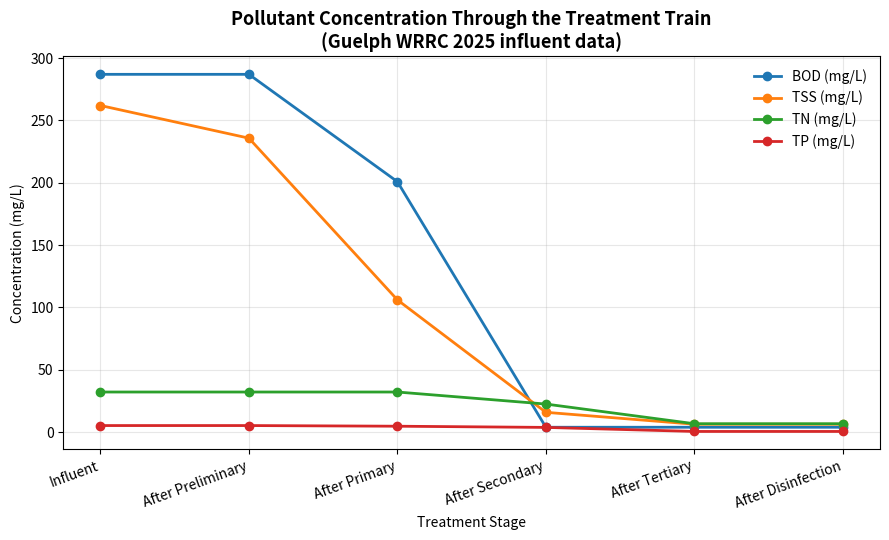
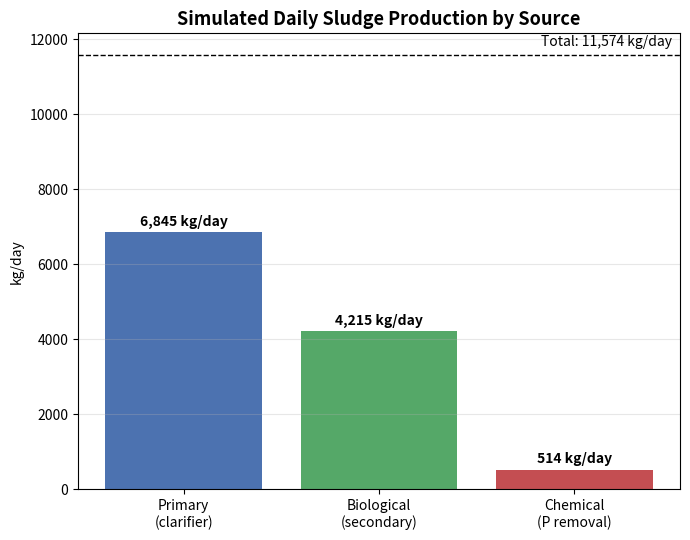

Source code (Python) for these figures, in order:

#Wastewater Treatment & Reuse System Model 
#Based on real 2025 data from the Guelph Water Resource Recovery Centre

import math
import matplotlib.pyplot as plt

# inout data 
influent = {
    "flow_m3_per_day": 52783,      # 2025 whole plant average 
    "BOD": 287,                    # biochemical oxygen demand mg/L
    "TSS": 262,                    # total suspended solids mg/L
    "TP": 5.30,                    # total phosphorus mg/L
    "TN": 32.2,                    # nitrogen mg/L
    "E_coli": 1.0e7,               # Colony forming units/100mL
}

# REAL aeration tank volumes from Guelph's Wastewater Treatment and Biosolids from City of Guelph / Jacobs
#   Plant 1: 4,347 m3   Plant 2: 4,983 m3
#   Plant 3: 4,076 m3   Plant 4: 12,871 m3
# This is the actual as-built design volume, not an assumption.
AERATION_VOLUME_M3 = 4347 + 4983 + 4076 + 12871  

reuse_standard = {
    "BOD": 10,
    "TSS": 10,
    "TP": 1,
    "TN": 10,
    "E_coli": 200,
}

# Kinetic constants + design parameters
kinetics = {
    "Y": 0.6,           # yield coefficient (g biomass / g BOD)
    "k": 5.0,           # max substrate utilization rate (1/day)
    "Ks": 60,           # half-velocity constant (mg/L)
    "kd": 0.06,         # endogenous decay rate (1/day)
    "theta_c": 8,       # sludge age / Solids Retention Time (days)
    "f": 0.68,          # BOD5 to ultimate BOD conversion factor
    "MLSS": 3000,       # Mixed Liquor Suspended Solids (mg/L)
}

# helper functions
def remove_percent(value, percent_removed):
    # Remove a percentage of a pollutant 
    return value * (1 - percent_removed)

def mass_balance_kg_per_day(concentration_mg_per_L, flow_m3_per_day):
    # Convert concentration (mg/L) to mass loading (kg/day) 
    return concentration_mg_per_L * flow_m3_per_day / 1000

# treatment stages
def preliminary_treatment(water):
    #Screening + grit removal 
    water["TSS"] = remove_percent(water["TSS"], 0.10)
    return water

def primary_treatment(water, flow_m3_per_day):
    #Primary clarifier with sludge tracking 
    TSS_before = water["TSS"]
    water["BOD"] = remove_percent(water["BOD"], 0.30)
    water["TSS"] = remove_percent(water["TSS"], 0.55)
    water["TP"] = remove_percent(water["TP"], 0.10)
    water["_primary_sludge_kg_day"] = mass_balance_kg_per_day(TSS_before - water["TSS"], flow_m3_per_day)
    return water

def secondary_treatment(water, flow_m3_per_day, k_const):
    # Activated sludge process using Monod kinetics (CSTR) 
    Y = k_const["Y"]
    k = k_const["k"]
    Ks = k_const["Ks"]
    kd = k_const["kd"]
    theta_c = k_const["theta_c"]
    f = k_const["f"]
    MLSS = k_const["MLSS"]

    S0 = water["BOD"]

    # Monod equation for effluent BOD (soluble substrate)
    S = Ks * (1 + kd * theta_c) / (theta_c * (Y * k - kd) - 1)
    water["BOD"] = max(S, 0)

    BOD_removed_kg = mass_balance_kg_per_day(S0 - water["BOD"], flow_m3_per_day)
    Px_kg = (Y * BOD_removed_kg) / (1 + kd * theta_c)          # biomass production
    Ro_kg = (BOD_removed_kg / f) - 1.42 * Px_kg               # oxygen requirement

    # Food to Microorganism ratio
    # V comes from the real design HRT (see AERATION_VOLUME_M3) 
    FM_ratio = (flow_m3_per_day * S0) / (AERATION_VOLUME_M3 * MLSS)

    # Simple percentage removals (can be replaced later with more equations)
    water["TSS"] = remove_percent(water["TSS"], 0.85)
    water["TN"] = remove_percent(water["TN"], 0.30)
    water["TP"] = remove_percent(water["TP"], 0.20)

    return water, Px_kg, Ro_kg, FM_ratio

def tertiary_treatment(water):
    # Tertiary treatment (filtration + nutrient polishing) 
    water["TSS"] = remove_percent(water["TSS"], 0.60)
    water["TN"] = remove_percent(water["TN"], 0.70)
    water["TP"] = remove_percent(water["TP"], 0.85)
    return water

def disinfection(water, tank_volume_m3, flow_m3_per_day, decay_rate_per_min=0.35):
    """First-order disinfection.
    decay_rate_per_min: NOT plant-specific (no published Guelph value found).
    Set to 0.25/min based on literature ranges for first-order pathogen
    inactivation (~0.17-0.5/min), which is far more defensible than the
    previous 1.0/min guess -- but still an assumption, not a measured
    Guelph design parameter. Worth flagging as a limitation.
    """
    retention_time_days = tank_volume_m3 / flow_m3_per_day
    retention_time_minutes = retention_time_days * 24 * 60
    N0 = water["E_coli"]
    water["E_coli"] = N0 * math.exp(-decay_rate_per_min * retention_time_minutes)
    return water, retention_time_minutes

def henry_law_oxygen_saturation():
    # Henry's Law for oxygen saturation at 20C 
    P_O2_atm = 0.21
    k_H = 769.23
    O2_molar_mass_mg = 32000
    C_mol = P_O2_atm / k_H
    return C_mol * O2_molar_mass_mg

# main simulation
def run_treatment_train(influent, kinetics):
    flow = influent["flow_m3_per_day"]
    water = influent.copy()
    water["flow_m3_per_day"] = flow

    history = {"Influent": water.copy()}

    water = preliminary_treatment(water)
    history["After Preliminary"] = water.copy()

    water = primary_treatment(water, flow)
    history["After Primary"] = water.copy()

    water, sludge_produced, oxygen_required, FM_ratio = secondary_treatment(water, flow, kinetics)
    history["After Secondary"] = water.copy()

    aeration_volume_m3 = AERATION_VOLUME_M3
    HRT_days = aeration_volume_m3 / flow

    water = tertiary_treatment(water)
    history["After Tertiary"] = water.copy()

    TP_removed = history["After Secondary"]["TP"] - water["TP"]
    chem_sludge = mass_balance_kg_per_day(TP_removed, flow) * 3.0

    # Contact tank volume estimated from the plant's real stated performance:
    # "contact time at ADF [64,000 m3/day] is slightly less than the MOE
    # guideline of 30 minutes" (Guelph WWTP Master Plan, Sec 6.7). Backing out
    # a volume from 30 min at 64,000 m3/day gives 1,333 m3; using 1,300 m3
    # here to be "slightly less than" the guideline.
    RATED_CAPACITY_M3_PER_DAY = 64000
    contact_tank_volume_m3 = 1300  # m3, design-basis estimate (see note above)
    water, contact_time_min = disinfection(water, contact_tank_volume_m3, flow)
    history["After Disinfection"] = water.copy()

    extra_results = {
        "sludge_produced_kg_per_day": sludge_produced,
        "oxygen_required_kg_per_day": oxygen_required,
        "FM_ratio": FM_ratio,
        "HRT_days": HRT_days,
        "MLSS": kinetics["MLSS"],
        "chlorine_contact_time_min": contact_time_min,
        "oxygen_saturation_mg_per_L": henry_law_oxygen_saturation(),
        "primary_sludge_kg_day": water.get("_primary_sludge_kg_day", 0),
        "chem_sludge_kg_day": chem_sludge,
        "blower_power_estimate": oxygen_required / 0.75,
    }

    return water, history, extra_results

# REPORT 
def print_report(history, standard, extra_results, flow):

    print("\nWASTEWATER TREATMENT REPORT")

    print("\nConcentrations at each stage:")
    for stage in history:
        values = history[stage]
        print(stage)
        print("  BOD:", values["BOD"], "mg/L")
        print("  TSS:", values["TSS"], "mg/L")
        print("  TP :", values["TP"], "mg/L")
        print("  TN :", values["TN"], "mg/L")
        print("  E.coli:", values["E_coli"])
        print()

    print("Design Parameters")
    print("HRT:", round(extra_results["HRT_days"], 2), "days")
    print("F/M Ratio:", round(extra_results["FM_ratio"], 3))
    print("MLSS:", extra_results["MLSS"], "mg/L")
    print("Oxygen Required:", round(extra_results["oxygen_required_kg_per_day"], 1), "kg/day")
    print("Oxygen supply needed (accounting for transfer efficiency):", round(extra_results["blower_power_estimate"], 1), "kg/day")

    print("\nSludge Production")
    primary = extra_results.get("primary_sludge_kg_day", 0)
    biological = extra_results["sludge_produced_kg_per_day"]
    chemical = extra_results.get("chem_sludge_kg_day", 0)
    total = primary + biological + chemical

    print("Primary:", primary, "kg/day")
    print("Biological:", biological, "kg/day")
    print("Chemical:", chemical, "kg/day")
    print("Total:", total, "kg/day")

    print("\nFinal Effluent Check")
    final = history["After Disinfection"]

    for pollutant in standard:
        if final[pollutant] <= standard[pollutant]:
            print(pollutant, ": PASS")
        else:
            print(pollutant, ": FAIL")

    print("\nRemoval Efficiencies")
    influent = history["Influent"]

    for pollutant in ["BOD", "TSS", "TN", "TP"]:
        removal = ((influent[pollutant] - final[pollutant]) / influent[pollutant]) * 100
        print(pollutant, "Removal:", round(removal, 1), "%")
#GRAPHS 
def generate_graphs(history, extra_results, save_path_prefix="chart"):
    """
    Builds the two report charts straight from the model's own output:
      1. Pollutant concentration through each treatment stage
      2. Sludge production breakdown by source
    Saves them as PNG files next to the script and shows them.
    """
    stages = list(history.keys())
    bod = [history[s]["BOD"] for s in stages]
    tss = [history[s]["TSS"] for s in stages]
    tp  = [history[s]["TP"] for s in stages]
    tn  = [history[s]["TN"] for s in stages]

    # --- Chart 1: Pollutant concentration vs treatment stage ---
    fig, ax = plt.subplots(figsize=(9, 5.5))
    ax.plot(stages, bod, marker="o", linewidth=2, label="BOD (mg/L)")
    ax.plot(stages, tss, marker="o", linewidth=2, label="TSS (mg/L)")
    ax.plot(stages, tn, marker="o", linewidth=2, label="TN (mg/L)")
    ax.plot(stages, tp, marker="o", linewidth=2, label="TP (mg/L)")

    ax.set_title("Pollutant Concentration Through the Treatment Train\n(Guelph WRRC 2025 influent data)",
                 fontsize=13, fontweight="bold")
    ax.set_ylabel("Concentration (mg/L)")
    ax.set_xlabel("Treatment Stage")
    ax.grid(True, alpha=0.3)
    ax.legend(frameon=False)
    plt.setp(ax.get_xticklabels(), rotation=20, ha="right")
    fig.tight_layout()
    fig.savefig(f"{save_path_prefix}_treatment_train.png", dpi=200)

    # --- Chart 2: Sludge production breakdown ---
    sludge_sources = ["Primary\n(clarifier)", "Biological\n(secondary)", "Chemical\n(P removal)"]
    sludge_values = [
        extra_results["primary_sludge_kg_day"],
        extra_results["sludge_produced_kg_per_day"],
        extra_results["chem_sludge_kg_day"],
    ]
    total = sum(sludge_values)

    fig2, ax2 = plt.subplots(figsize=(7, 5.5))
    bars = ax2.bar(sludge_sources, sludge_values, color=["#4C72B0", "#55A868", "#C44E52"])
    for b, v in zip(bars, sludge_values):
        ax2.text(b.get_x() + b.get_width() / 2, v + total * 0.015, f"{v:,.0f} kg/day",
                  ha="center", fontsize=10, fontweight="bold")

    ax2.axhline(total, color="black", linestyle="--", linewidth=1)
    ax2.text(2.5, total * 1.02, f"Total: {total:,.0f} kg/day", ha="right", fontsize=10, style="italic")

    ax2.set_title("Simulated Daily Sludge Production by Source", fontsize=13, fontweight="bold")
    ax2.set_ylabel("kg/day")
    ax2.grid(True, axis="y", alpha=0.3)
    fig2.tight_layout()
    fig2.savefig(f"{save_path_prefix}_sludge_breakdown.png", dpi=200)

    print(f"\nSaved graphs: {save_path_prefix}_treatment_train.png, {save_path_prefix}_sludge_breakdown.png")
    plt.show()

if __name__ == "__main__":
    final_water, history, extra = run_treatment_train(influent, kinetics)
    print_report(history, reuse_standard, extra, influent["flow_m3_per_day"])
    generate_graphs(history, extra)
